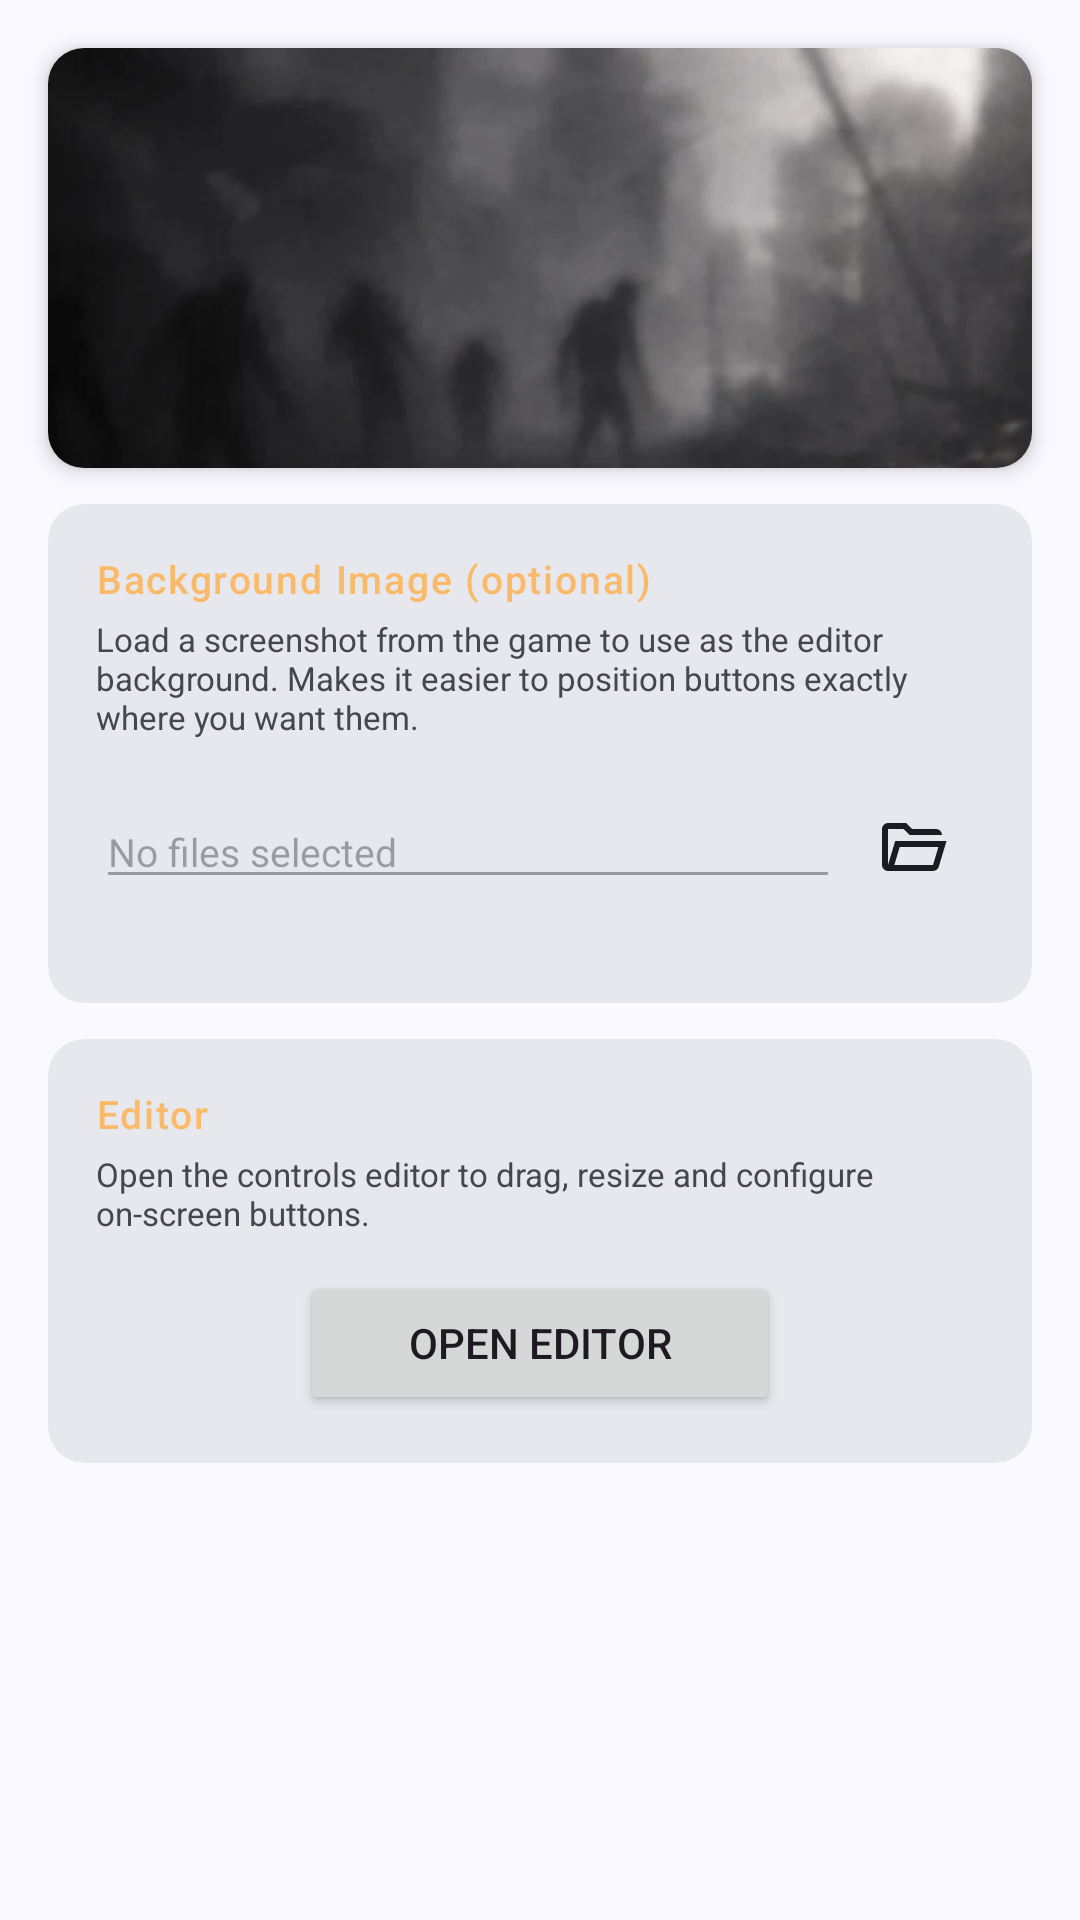

Layout XML and referenced resources for this Android screen:
<!-- AndroidManifest.xml: application theme AppTheme -->
<!-- res/layout/fragment_controls_editor_launch.xml -->
<?xml version="1.0" encoding="utf-8"?>
<ScrollView xmlns:android="http://schemas.android.com/apk/res/android"
    xmlns:app="http://schemas.android.com/apk/res-auto"
    android:layout_width="match_parent"
    android:layout_height="match_parent">

    <LinearLayout
        android:layout_width="match_parent"
        android:layout_height="wrap_content"
        android:orientation="vertical">

        
        <androidx.cardview.widget.CardView
            android:layout_width="match_parent"
            android:layout_height="140dp"
            android:layout_marginStart="16dp"
            android:layout_marginEnd="16dp"
            android:layout_marginTop="16dp"
            android:layout_marginBottom="12dp"
            app:cardCornerRadius="12dp"
            app:cardElevation="4dp"
            app:cardBackgroundColor="?attr/colorSurfaceContainerHigh">

            <FrameLayout
                android:layout_width="match_parent"
                android:layout_height="match_parent">

                <ImageView
                    android:id="@+id/controls_editor_banner_iv"
                    android:layout_width="match_parent"
                    android:layout_height="match_parent"
                    android:scaleType="centerCrop"
                    android:src="@drawable/banner_default"/>

            </FrameLayout>
        </androidx.cardview.widget.CardView>

        
        <com.google.android.material.card.MaterialCardView
            android:layout_width="match_parent"
            android:layout_height="wrap_content"
            android:layout_marginStart="16dp"
            android:layout_marginEnd="16dp"
            android:layout_marginBottom="12dp"
            app:cardCornerRadius="12dp"
            app:strokeWidth="0dp"
            app:cardBackgroundColor="?attr/colorSurfaceContainerHigh">

            <LinearLayout
                android:layout_width="match_parent"
                android:layout_height="wrap_content"
                android:orientation="vertical"
                android:padding="16dp">

                <TextView
                    android:layout_width="wrap_content"
                    android:layout_height="wrap_content"
                    android:layout_marginBottom="4dp"
                    android:text="@string/controls_editor_bg_group"
                    android:textAppearance="?attr/textAppearanceLabelSmall"
                    android:textColor="?attr/colorPrimary"
                    android:textSize="13sp"/>

                <TextView
                    android:layout_width="match_parent"
                    android:layout_height="wrap_content"
                    android:layout_marginBottom="12dp"
                    android:text="@string/controls_editor_bg_hint"
                    android:textSize="11sp"
                    android:textColor="?attr/colorOnSurfaceVariant"/>

                <LinearLayout
                    android:layout_width="match_parent"
                    android:layout_height="wrap_content"
                    android:orientation="horizontal"
                    android:gravity="center_vertical"
                    android:layout_marginBottom="12dp">

                    <EditText
                        android:id="@+id/controls_editor_bg_path_et"
                        android:layout_width="0dp"
                        android:layout_height="wrap_content"
                        android:layout_weight="1"
                        android:textSize="13sp"
                        android:hint="@string/game_instance_no_file_selected"
                        android:enabled="false"
                        android:focusable="false"
                        android:clickable="false"
                        android:cursorVisible="false"
                        android:inputType="none"/>

                    <ImageButton
                        style="@style/AppTheme.ImageButton"
                        android:id="@+id/controls_editor_bg_browse_ib"
                        android:layout_width="48dp"
                        android:layout_height="48dp"
                        android:src="@drawable/mt_icon_folder_open"/>

                </LinearLayout>

                <Button
                    android:id="@+id/controls_editor_bg_clear_btn"
                    style="@style/Widget.Material3.Button.OutlinedButton"
                    android:layout_width="wrap_content"
                    android:layout_height="wrap_content"
                    android:layout_gravity="center_horizontal"
                    android:visibility="gone"
                    android:text="@string/controls_editor_bg_clear"/>

            </LinearLayout>
        </com.google.android.material.card.MaterialCardView>

        
        <com.google.android.material.card.MaterialCardView
            android:layout_width="match_parent"
            android:layout_height="wrap_content"
            android:layout_marginStart="16dp"
            android:layout_marginEnd="16dp"
            android:layout_marginBottom="24dp"
            app:cardCornerRadius="12dp"
            app:strokeWidth="0dp"
            app:cardBackgroundColor="?attr/colorSurfaceContainerHigh">

            <LinearLayout
                android:layout_width="match_parent"
                android:layout_height="wrap_content"
                android:orientation="vertical"
                android:padding="16dp">

                <TextView
                    android:layout_width="wrap_content"
                    android:layout_height="wrap_content"
                    android:layout_marginBottom="4dp"
                    android:text="@string/controls_editor_open_group"
                    android:textAppearance="?attr/textAppearanceLabelSmall"
                    android:textColor="?attr/colorPrimary"
                    android:textSize="13sp"/>

                <TextView
                    android:layout_width="match_parent"
                    android:layout_height="wrap_content"
                    android:layout_marginBottom="12dp"
                    android:text="@string/controls_editor_open_hint"
                    android:textSize="11sp"
                    android:textColor="?attr/colorOnSurfaceVariant"/>

                <Button
                    android:id="@+id/controls_editor_open_btn"
                    android:layout_width="wrap_content"
                    android:layout_height="wrap_content"
                    android:layout_gravity="center_horizontal"
                    android:minWidth="160dp"
                    android:text="@string/controls_editor_open_btn"/>

            </LinearLayout>
        </com.google.android.material.card.MaterialCardView>

    </LinearLayout>
</ScrollView>
<!-- resources referenced by this layout -->
<resources>
  <string name="controls_editor_bg_clear">Remove background</string>
  <string name="controls_editor_bg_group">Background Image (optional)</string>
  <string name="controls_editor_bg_hint">Load a screenshot from the game to use as the editor background. Makes it easier to position buttons exactly where you want them.</string>
  <string name="controls_editor_open_btn">Open editor</string>
  <string name="controls_editor_open_group">Editor</string>
  <string name="controls_editor_open_hint">Open the controls editor to drag, resize and configure on-screen buttons.</string>
  <string name="game_instance_no_file_selected">No files selected</string>
  <color name="pz_orange">#faba69</color>
  <color name="md_theme_onPrimary">#FFFFFF</color>
  <color name="pz_orange_dark">#ae6013</color>
  <color name="md_theme_onPrimaryContainer">#284777</color>
  <color name="md_theme_secondary">#565F71</color>
  <color name="md_theme_onSecondary">#FFFFFF</color>
  <color name="md_theme_secondaryContainer">#DAE2F9</color>
  <color name="md_theme_onSecondaryContainer">#3E4759</color>
  <color name="md_theme_tertiary">#705575</color>
  <color name="md_theme_onTertiary">#FFFFFF</color>
  <color name="md_theme_tertiaryContainer">#FAD8FD</color>
  <color name="md_theme_onTertiaryContainer">#573E5C</color>
  <color name="md_theme_error">#BA1A1A</color>
  <color name="md_theme_onError">#FFFFFF</color>
  <color name="md_theme_errorContainer">#FFDAD6</color>
  <color name="md_theme_onErrorContainer">#93000A</color>
  <color name="md_theme_background">#F9F9FF</color>
  <color name="md_theme_onBackground">#191C20</color>
  <color name="md_theme_surface">#F9F9FF</color>
  <color name="md_theme_onSurface">#191C20</color>
  <color name="md_theme_surfaceVariant">#E0E2EC</color>
  <color name="md_theme_onSurfaceVariant">#44474E</color>
  <color name="md_theme_outlineVariant">#C4C6D0</color>
  <color name="md_theme_inverseSurface">#2E3036</color>
  <color name="md_theme_inverseOnSurface">#F0F0F7</color>
  <color name="md_theme_inversePrimary">#AAC7FF</color>
  <color name="md_theme_primaryFixed">#D6E3FF</color>
  <color name="md_theme_onPrimaryFixed">#001B3E</color>
  <color name="md_theme_primaryFixedDim">#AAC7FF</color>
  <color name="md_theme_onPrimaryFixedVariant">#284777</color>
  <color name="md_theme_secondaryFixed">#DAE2F9</color>
  <color name="md_theme_onSecondaryFixed">#131C2B</color>
  <color name="md_theme_secondaryFixedDim">#BEC6DC</color>
  <color name="md_theme_onSecondaryFixedVariant">#3E4759</color>
  <color name="md_theme_tertiaryFixed">#FAD8FD</color>
  <color name="md_theme_onTertiaryFixed">#28132E</color>
  <color name="md_theme_tertiaryFixedDim">#DDBCE0</color>
  <color name="md_theme_onTertiaryFixedVariant">#573E5C</color>
  <color name="md_theme_surfaceDim">#D9D9E0</color>
  <color name="md_theme_surfaceBright">#F9F9FF</color>
  <color name="md_theme_surfaceContainerLowest">#FFFFFF</color>
  <color name="md_theme_surfaceContainerLow">#F3F3FA</color>
  <color name="md_theme_surfaceContainer">#EDEDF4</color>
  <color name="md_theme_surfaceContainerHigh">#E7E8EE</color>
  <color name="md_theme_surfaceContainerHighest">#E2E2E9</color>
  <style name="AppTheme.Button" parent="Widget.Material3.Button">
          <item name="android:minWidth">0dp</item>
          <item name="android:paddingStart">24dp</item>
          <item name="android:paddingEnd">24dp</item>
      </style>
  <style name="AppTheme.NavigationView.ItemText" parent="TextAppearance.Material3.LabelLarge">
          <item name="android:textSize">13sp</item>
      </style>
  <style name="AppTheme.NavigationView.Overlay" parent="ThemeOverlay.Material3.NavigationView">
          <item name="listPreferredItemHeightSmall">40dp</item>
      </style>
</resources>
